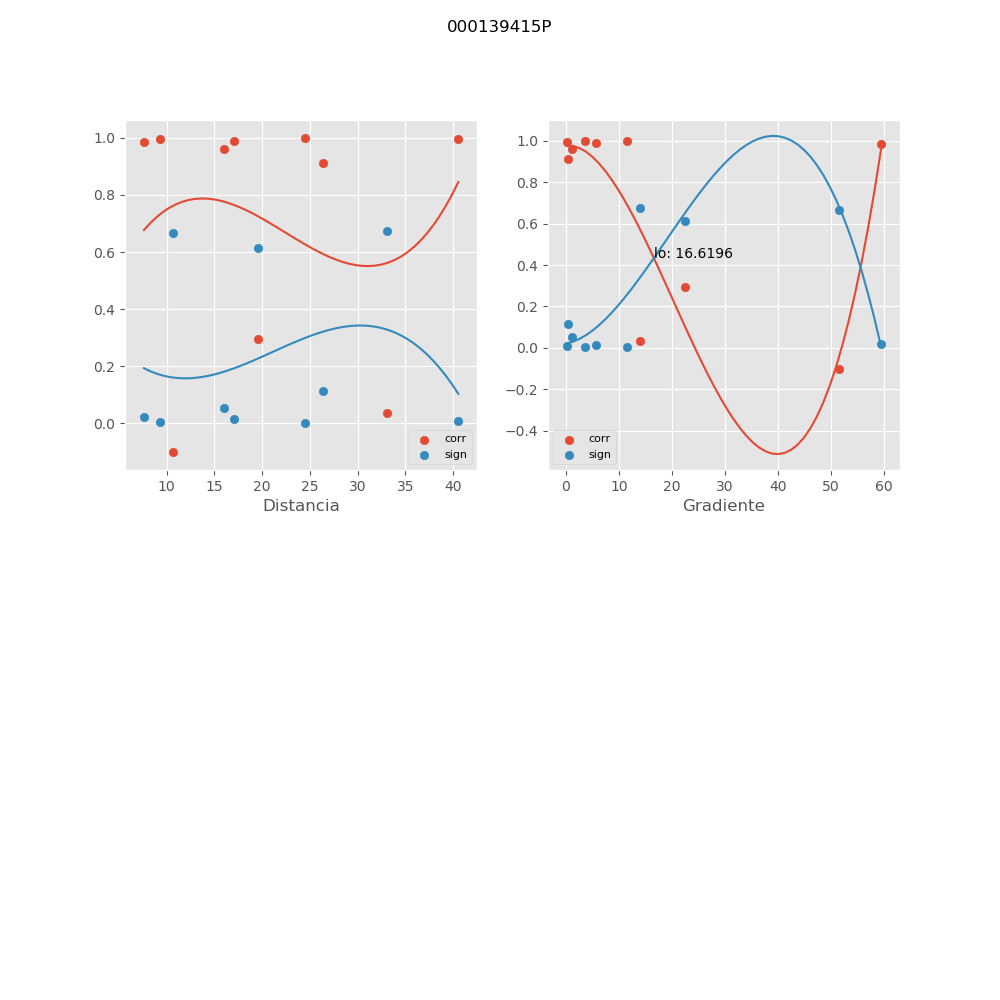

Values plotted in this chart, from the file beside it:
, mx_co, mx_di, mx_gr, mx_si
0, 0.9606, 16.06, 1.163, 0.05212
1, 0.9985, 24.47, 3.644, 0.001981
2, 0.03403, 33.08, 13.94, 0.6737
3, 0.9945, 40.54, 0.1674, 0.007382
4, 0.9979, 9.326, 11.56, 0.002863
5, 0.2962, 19.62, 22.55, 0.6153
6, 0.9113, 26.32, 0.4515, 0.1143
7, -0.09999, 10.69, 51.49, 0.6677
8, 0.9886, 17.02, 5.639, 0.01524
9, 0.9848, 7.633, 59.51, 0.02036
